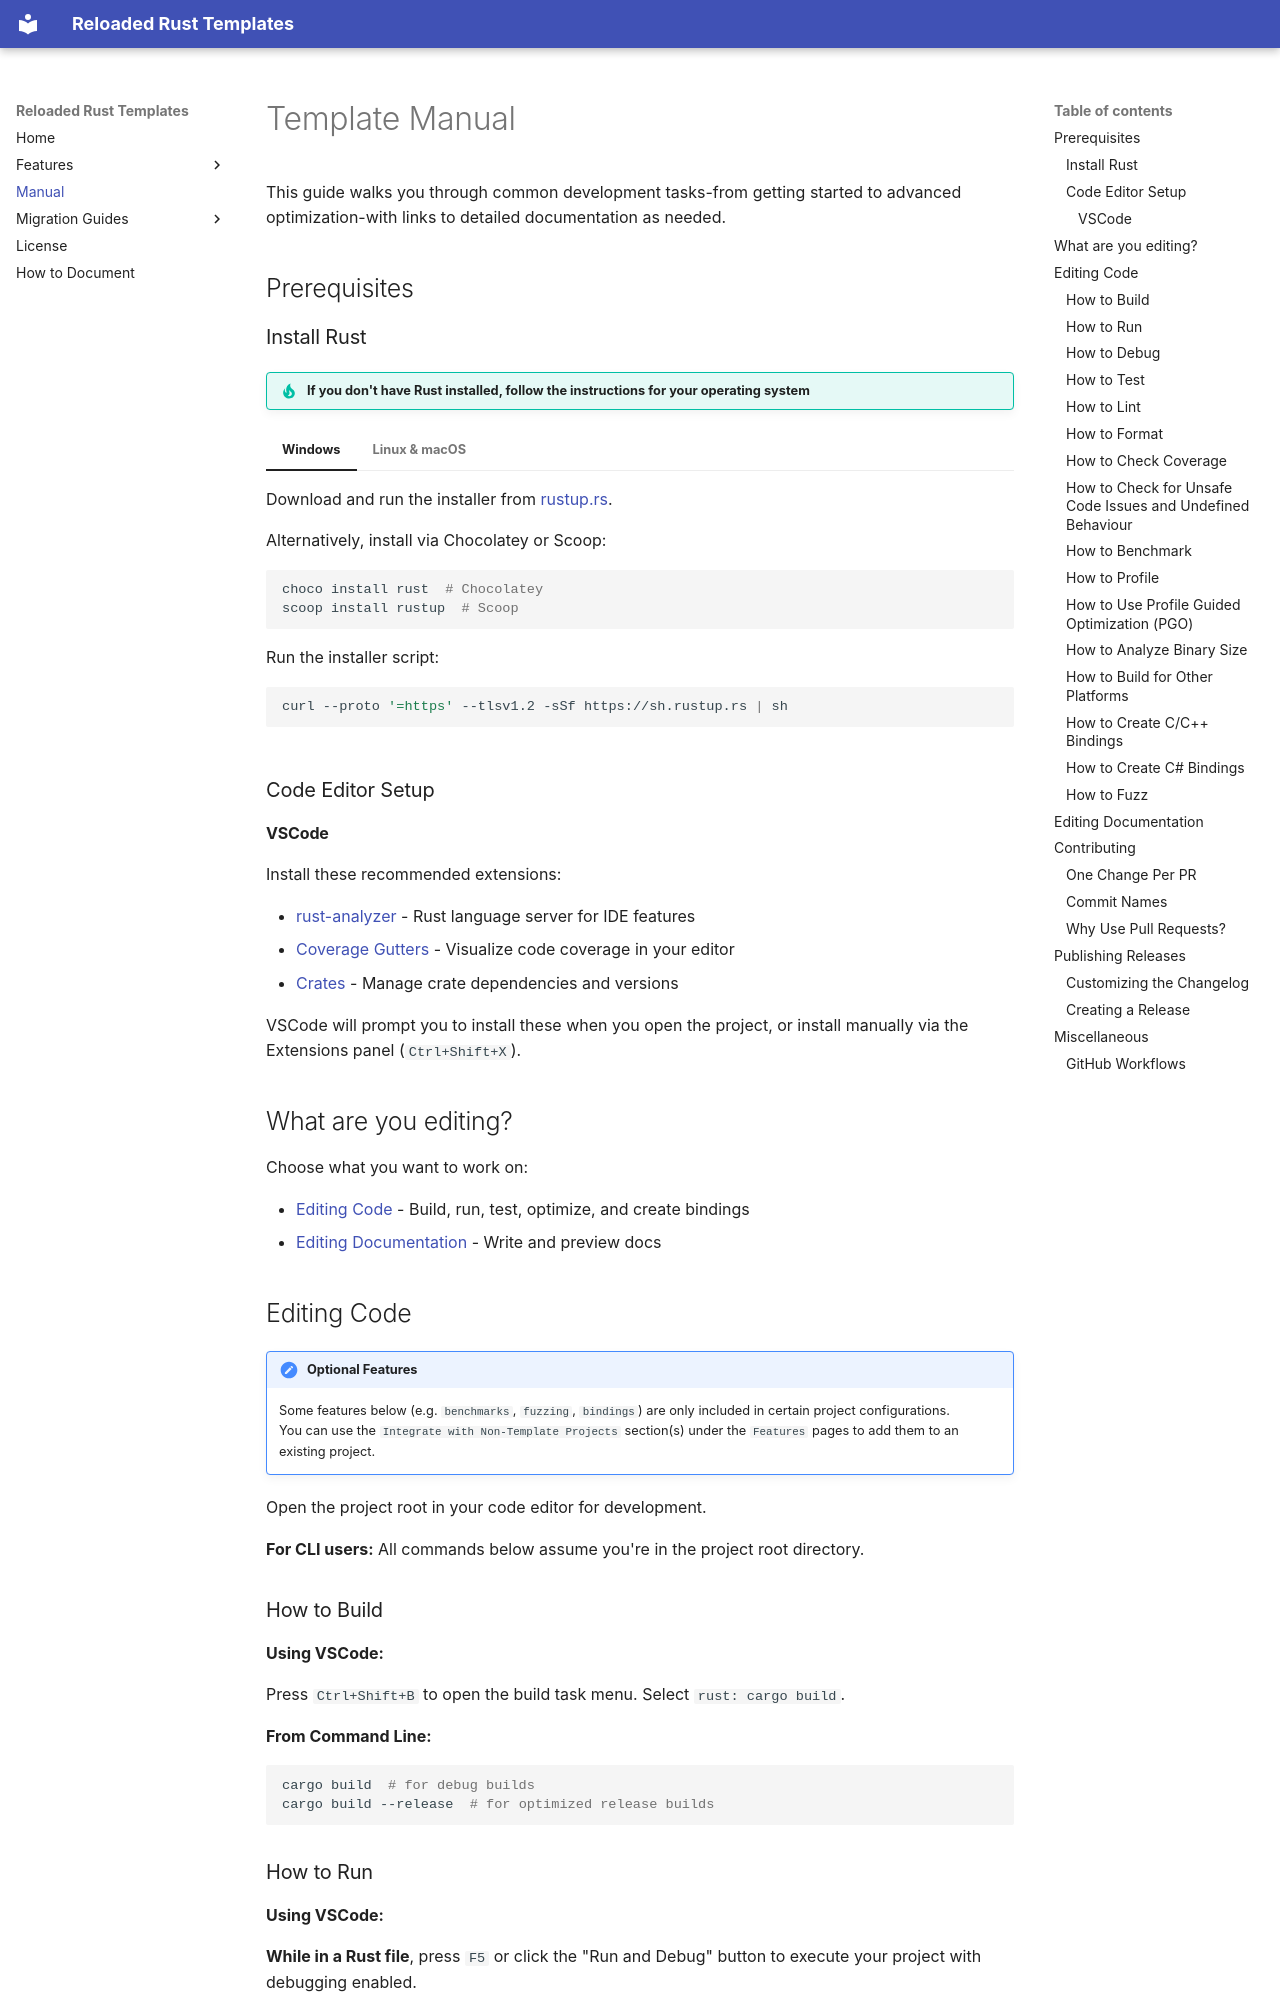

repository: Reloaded-Project/reloaded-templates-rust · page: manual/index.html · generator: mkdocs

# Template Manual

This guide walks you through common development tasks-from getting started to advanced optimization-with links to detailed documentation as needed.

## Prerequisites

### Install Rust

!!! tip "If you don't have Rust installed, follow the instructions for your operating system"

=== "Windows"

    Download and run the installer from [rustup.rs](https://rustup.rs/).

    Alternatively, install via Chocolatey or Scoop:

    ```powershell
    choco install rust  # Chocolatey
    scoop install rustup  # Scoop
    ```

=== "Linux & macOS"

    Run the installer script:

    ```bash
    curl --proto '=https' --tlsv1.2 -sSf https://sh.rustup.rs | sh
    ```

### Code Editor Setup

#### VSCode

Install these recommended extensions:

- [rust-analyzer](https://marketplace.visualstudio.com/items?itemName=rust-lang.rust-analyzer) - Rust language server for IDE features
- [Coverage Gutters](https://marketplace.visualstudio.com/items?itemName=ryanluker.vscode-coverage-gutters) - Visualize code coverage in your editor
- [Crates](https://marketplace.visualstudio.com/items?itemName=serayuzgur.crates) - Manage crate dependencies and versions

VSCode will prompt you to install these when you open the project, or install manually via the Extensions panel (`Ctrl+Shift+X`).

## What are you editing?

Choose what you want to work on:

- [Editing Code](#editing-code) - Build, run, test, optimize, and create bindings
- [Editing Documentation](#editing-documentation) - Write and preview docs

## Editing Code

!!! note "Optional Features"

    Some features below (e.g. `benchmarks`, `fuzzing`, `bindings`) are only included in certain project configurations.<br/>
    You can use the `Integrate with Non-Template Projects` section(s) under the `Features` pages to add them to an existing project.

Open the project root in your code editor for development.

**For CLI users:** All commands below assume you're in the project root directory.

### How to Build

**Using VSCode:**

Press `Ctrl+Shift+B` to open the build task menu. Select `rust: cargo build`.

**From Command Line:**

```bash
cargo build  # for debug builds
cargo build --release  # for optimized release builds
```

### How to Run

**Using VSCode:**

**While in a Rust file**, press `F5` or click the "Run and Debug" button to execute your project with debugging enabled.

!!! question "Not seeing Rust-specific options?"
    If prompted with a list of languages/technologies, select `CodeLLDB`.

**From Command Line:**

```bash
cargo run  # run debug build
cargo run --release  # run optimized release build
```
